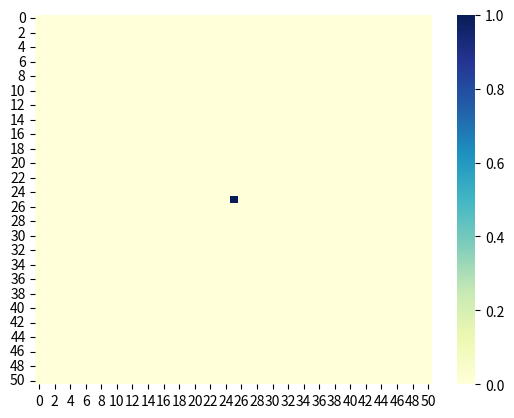

The script that saved this image:
# Math Libraries
import numpy as np

# Graphing libraries
import matplotlib.pyplot as plt
from matplotlib import animation
import seaborn as sns

# change grid size, preferably odd values
nx = ny = 51
data = np.zeros((nx, ny))

# change movement directions and probabilities
dx = [-1, -1, -1, 0, 0, 1, 1, 1]
dy = [-1, 0, 1, -1, 1, -1, 0, 1]
bias = [0.125 for i in range(8)]
assert sum(bias) == 1

def animate_heat_map():
    fig = plt.figure()
   
    data[nx // 2, ny // 2] = 1
    ax = sns.heatmap(data, vmin=0, vmax=1, cmap="YlGnBu")

    def init():
        plt.clf()
        ax = sns.heatmap(data, vmin=0, vmax=1, cmap="YlGnBu")

    def animate(i):
        global data
        plt.clf()

        # compute next iteration
        new_data = np.zeros((nx, ny))
        for i in range(nx):
            for j in range(ny):
                for k in range(len(dx)):
                    ni = i + dx[k]
                    nj = j + dy[k]
                    if ni >= 0 and ni < nx and nj >= 0 and nj < ny:
                        new_data[ni, nj] += bias[k] * data[i, j]
                    else:
                        new_data[i, j] += bias[k] * data[i, j]
        
        # copy next iteration over
        data = np.copy(new_data)

        ax = sns.heatmap(data, vmin=0, vmax=np.max(data), cmap="YlGnBu")

    anim = animation.FuncAnimation(fig, animate, init_func=init, interval=100)

    plt.show()

animate_heat_map()